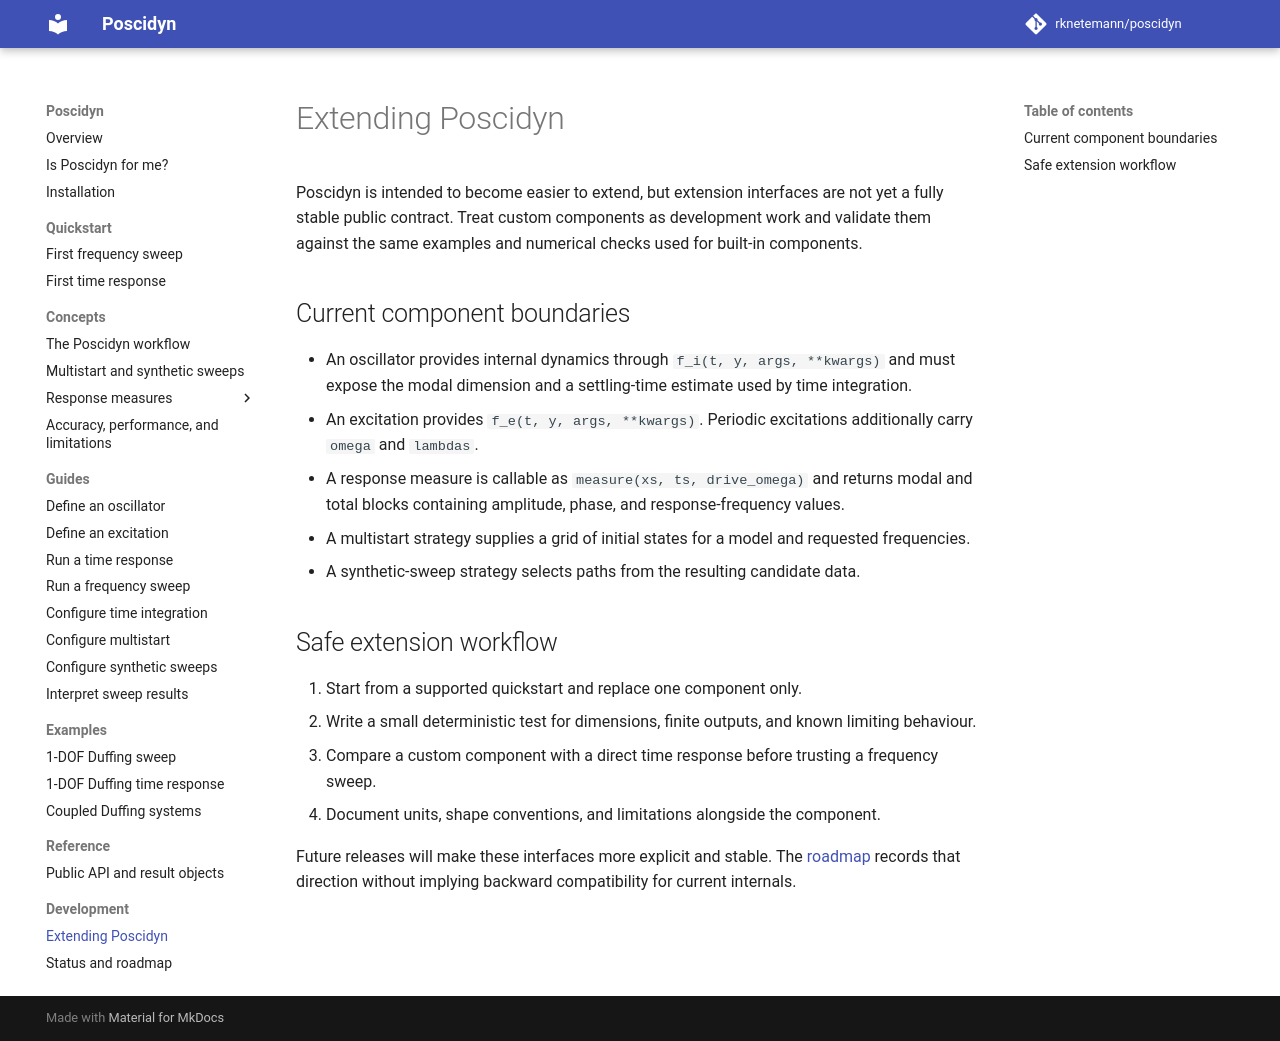

repository: rknetemann/poscidyn · page: usage/extending-poscidyn/index.html · generator: mkdocs

# Extending Poscidyn

Poscidyn is intended to become easier to extend, but extension interfaces are
not yet a fully stable public contract. Treat custom components as development
work and validate them against the same examples and numerical checks used for
built-in components.

## Current component boundaries

- An oscillator provides internal dynamics through `f_i(t, y, args, **kwargs)`
  and must expose the modal dimension and a settling-time estimate used by time
  integration.
- An excitation provides `f_e(t, y, args, **kwargs)`. Periodic excitations
  additionally carry `omega` and `lambdas`.
- A response measure is callable as `measure(xs, ts, drive_omega)` and returns
  modal and total blocks containing amplitude, phase, and response-frequency
  values.
- A multistart strategy supplies a grid of initial states for a model and
  requested frequencies.
- A synthetic-sweep strategy selects paths from the resulting candidate data.

## Safe extension workflow

1. Start from a supported quickstart and replace one component only.
2. Write a small deterministic test for dimensions, finite outputs, and known
   limiting behaviour.
3. Compare a custom component with a direct time response before trusting a
   frequency sweep.
4. Document units, shape conventions, and limitations alongside the component.

Future releases will make these interfaces more explicit and stable. The
[roadmap](../../future-work.md) records that direction without implying
backward compatibility for current internals.
